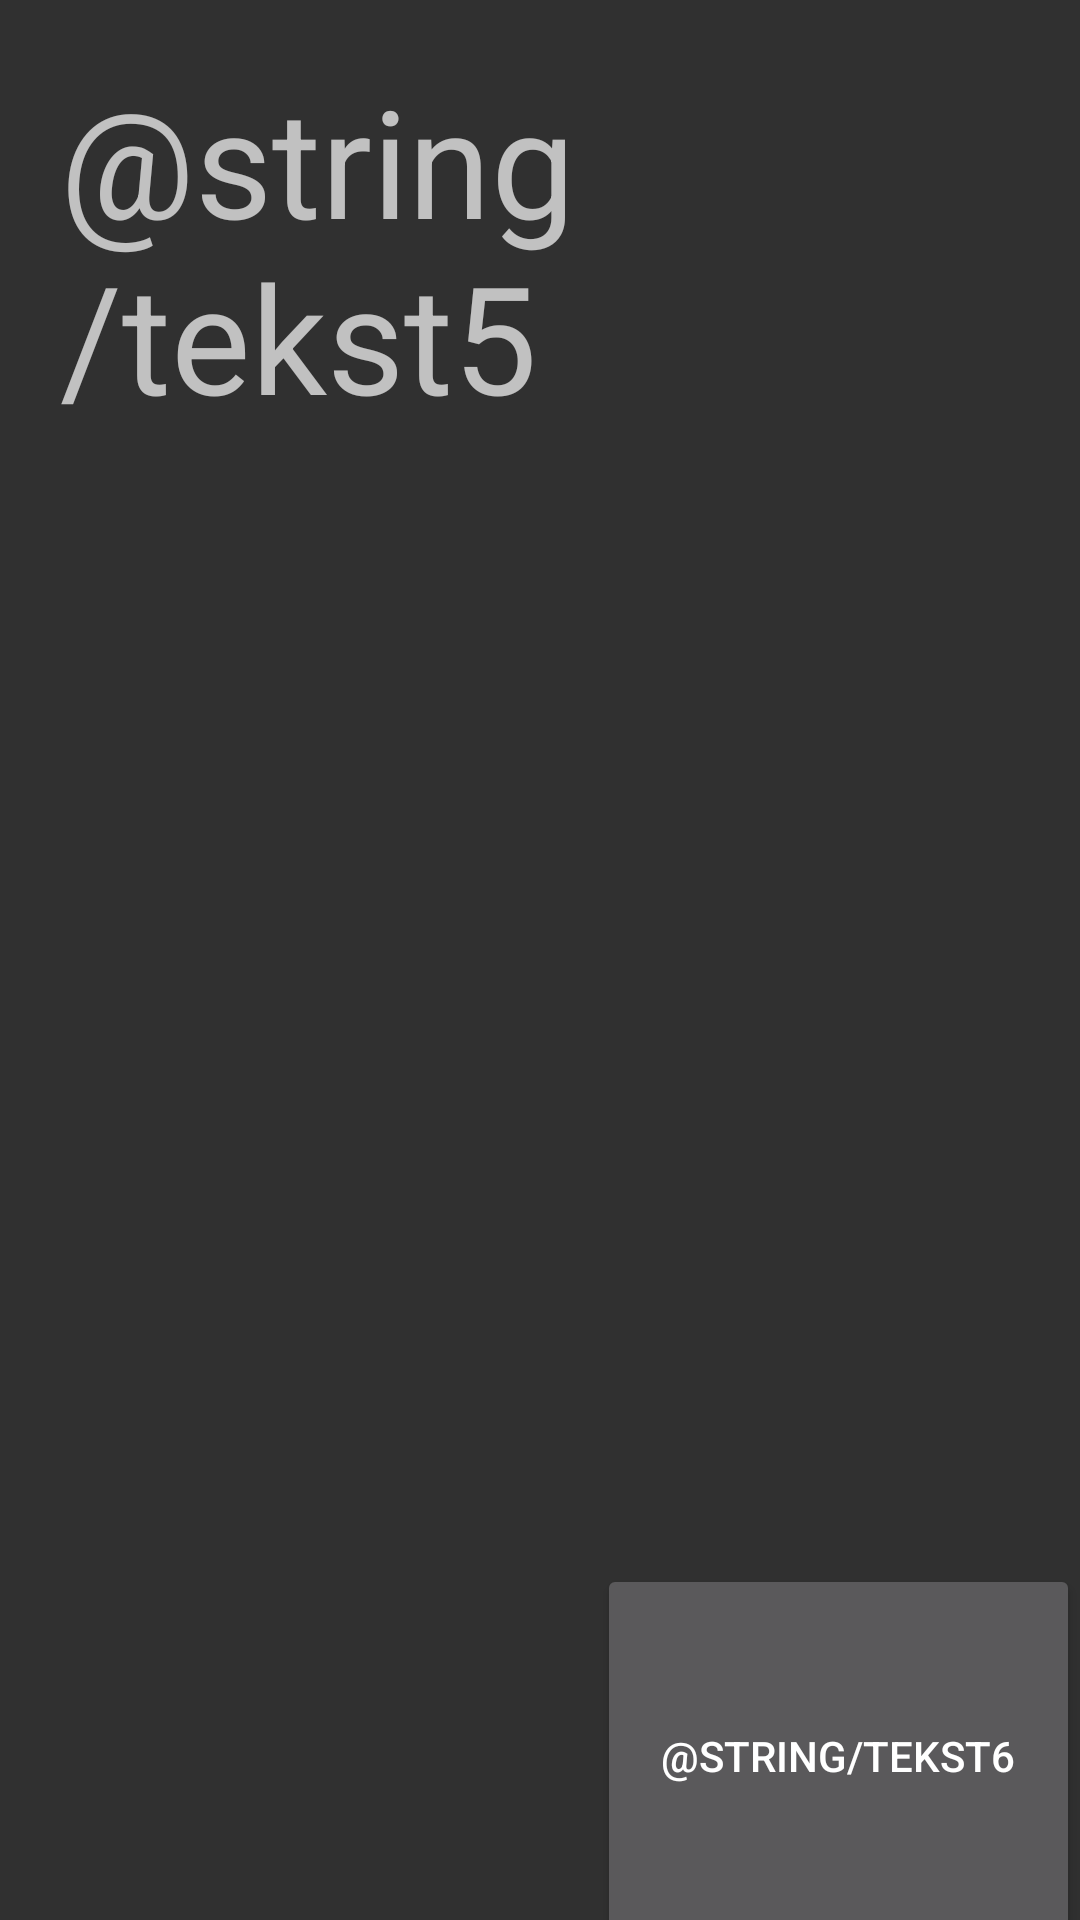

Android layout source for this screen:
<!-- AndroidManifest.xml: application theme AppTheme -->
<!-- res/layout/activity_aktywnosc3.xml -->
<?xml version="1.0" encoding="utf-8"?>
<LinearLayout xmlns:android="http://schemas.android.com/apk/res/android"
    xmlns:tools="http://schemas.android.com/tools"
    android:id="@+id/mojeOkno2"
    android:layout_width="match_parent"
    android:layout_height="match_parent"
    android:orientation="vertical"
    android:weightSum="1"
    tools:context="com.example.zaneta.mojaaplikacja.Aktywnosc3">

    <TextView
        android:id="@+id/textView"
        android:layout_width="wrap_content"
        android:layout_height="197dp"
        android:layout_gravity="center_horizontal"
        android:padding="20dp"

        android:text="@string/tekst5"
        android:textSize="50sp"
        android:layout_weight="1.03" />

    <Button
        android:id="@+id/button4"
        android:layout_width="161dp"
        android:layout_height="128dp"
        android:layout_gravity="right"
        android:onClick="powrotDo1"
        android:text="@string/tekst6" />


</LinearLayout>
<!-- resources referenced by this layout -->
<resources>
  <style name="AppTheme" parent="Theme.AppCompat">
          
          <item name="colorPrimary">@color/colorPrimary</item>
          <item name="colorPrimaryDark">@color/colorPrimaryDark</item>
          <item name="colorAccent">@color/colorAccent</item>
      </style>
  <!-- not gathered from this repository: default colours our renderer supplied (Android Studio template values) -->
  <color name="colorPrimary">#FF6200EE</color>
  <color name="colorPrimaryDark">#FF3700B3</color>
  <color name="colorAccent">#FF03DAC5</color>
</resources>
